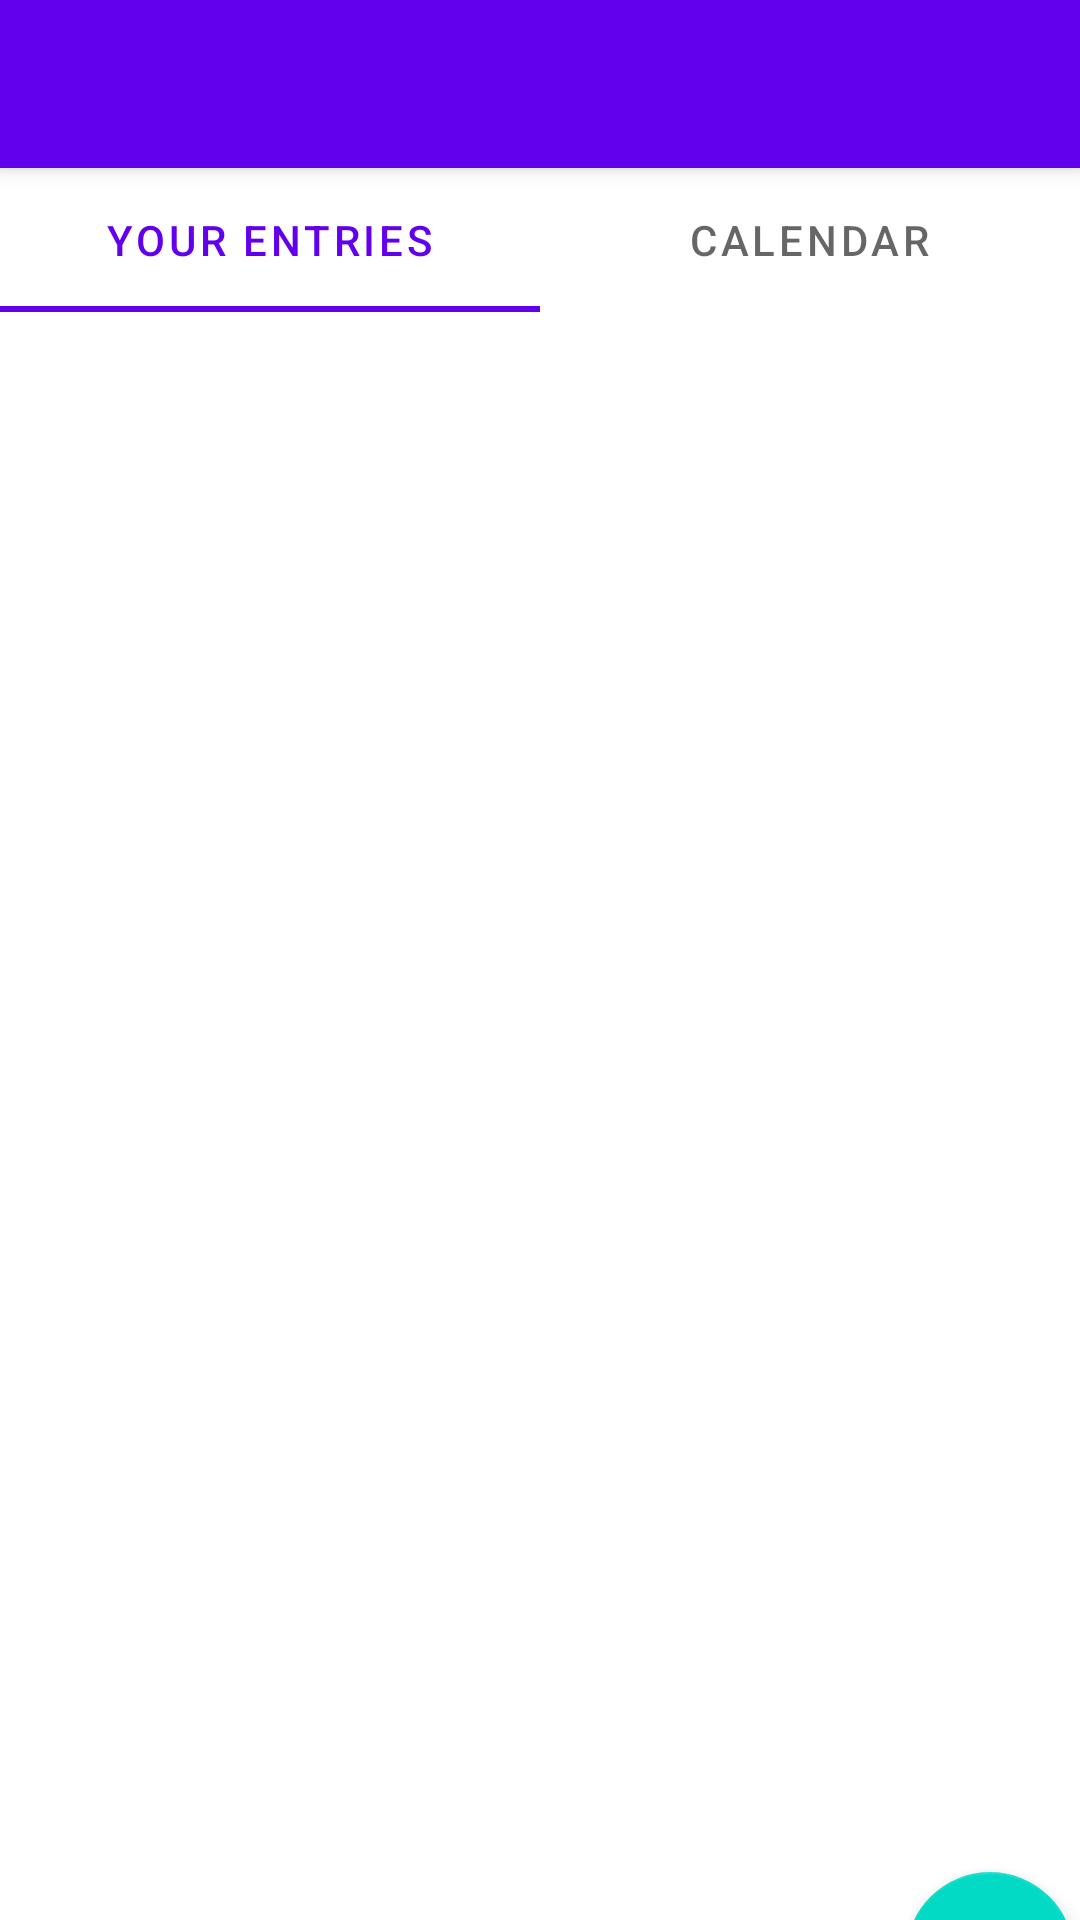

Write the Android layout XML for this screen, with the resource values it uses.
<!-- AndroidManifest.xml: application theme Theme.FingerprintDiary.NoActionBar -->
<!-- res/layout/activity_diary.xml -->
<?xml version="1.0" encoding="utf-8"?>
<androidx.constraintlayout.widget.ConstraintLayout xmlns:android="http://schemas.android.com/apk/res/android"
    xmlns:app="http://schemas.android.com/apk/res-auto"
    xmlns:tools="http://schemas.android.com/tools"
    android:layout_width="match_parent"
    android:layout_height="match_parent"
    tools:context=".DiaryActivity">

    <androidx.appcompat.widget.Toolbar
        android:id="@+id/diary_toolbar"
        android:layout_width="match_parent"
        android:layout_height="?attr/actionBarSize"
        android:background="?attr/colorPrimary"
        android:elevation="4dp"
        android:theme="@style/ThemeOverlay.AppCompat.ActionBar"
        app:popupTheme="@style/ThemeOverlay.AppCompat.Light"
        tools:ignore="MissingConstraints"
        tools:layout_editor_absoluteX="0dp"
        tools:layout_editor_absoluteY="0dp" />

    <com.google.android.material.tabs.TabLayout
        android:id="@+id/tabLayout"
        android:layout_width="match_parent"
        android:layout_height="0dp"
        app:layout_constraintTop_toBottomOf="@+id/diary_toolbar"
        tools:layout_editor_absoluteX="0dp">

        <com.google.android.material.tabs.TabItem
            android:layout_width="wrap_content"
            android:layout_height="wrap_content"
            android:text="@string/tab_diary_entries" />

        <com.google.android.material.tabs.TabItem
            android:layout_width="wrap_content"
            android:layout_height="wrap_content"
            android:text="@string/tab_diary_calendar" />

    </com.google.android.material.tabs.TabLayout>

    <androidx.recyclerview.widget.RecyclerView
        android:id="@+id/recyclerView_entries"
        android:layout_width="match_parent"
        android:layout_height="0dp"
        android:layout_marginTop="10dp"
        app:layout_constraintBottom_toBottomOf="parent"
        app:layout_constraintTop_toBottomOf="@+id/tabLayout"></androidx.recyclerview.widget.RecyclerView>

    <com.google.android.material.floatingactionbutton.FloatingActionButton
        android:id="@+id/fab_newDiaryEntry"
        android:layout_width="wrap_content"
        android:layout_height="wrap_content"
        android:layout_marginStart="300dp"
        android:layout_marginTop="600dp"
        android:layout_marginBottom="50dp"
        android:clickable="true"
        android:contentDescription="@string/contentDescription_fabDiaryEntry"
        app:layout_constraintBottom_toBottomOf="@+id/recyclerView_entries"
        app:layout_constraintEnd_toEndOf="@+id/recyclerView_entries"
        app:layout_constraintStart_toStartOf="@+id/recyclerView_entries"
        app:layout_constraintTop_toTopOf="@+id/recyclerView_entries"
        app:srcCompat="@android:drawable/ic_input_add" />

</androidx.constraintlayout.widget.ConstraintLayout>
<!-- resources referenced by this layout -->
<resources>
  <string name="contentDescription_fabDiaryEntry">A button to make new entry</string>
  <string name="tab_diary_calendar">Calendar</string>
  <string name="tab_diary_entries">Your Entries</string>
  <style name="Theme.FingerprintDiary.NoActionBar">
          <item name="windowActionBar">false</item>
          <item name="windowNoTitle">true</item>
      </style>
</resources>
